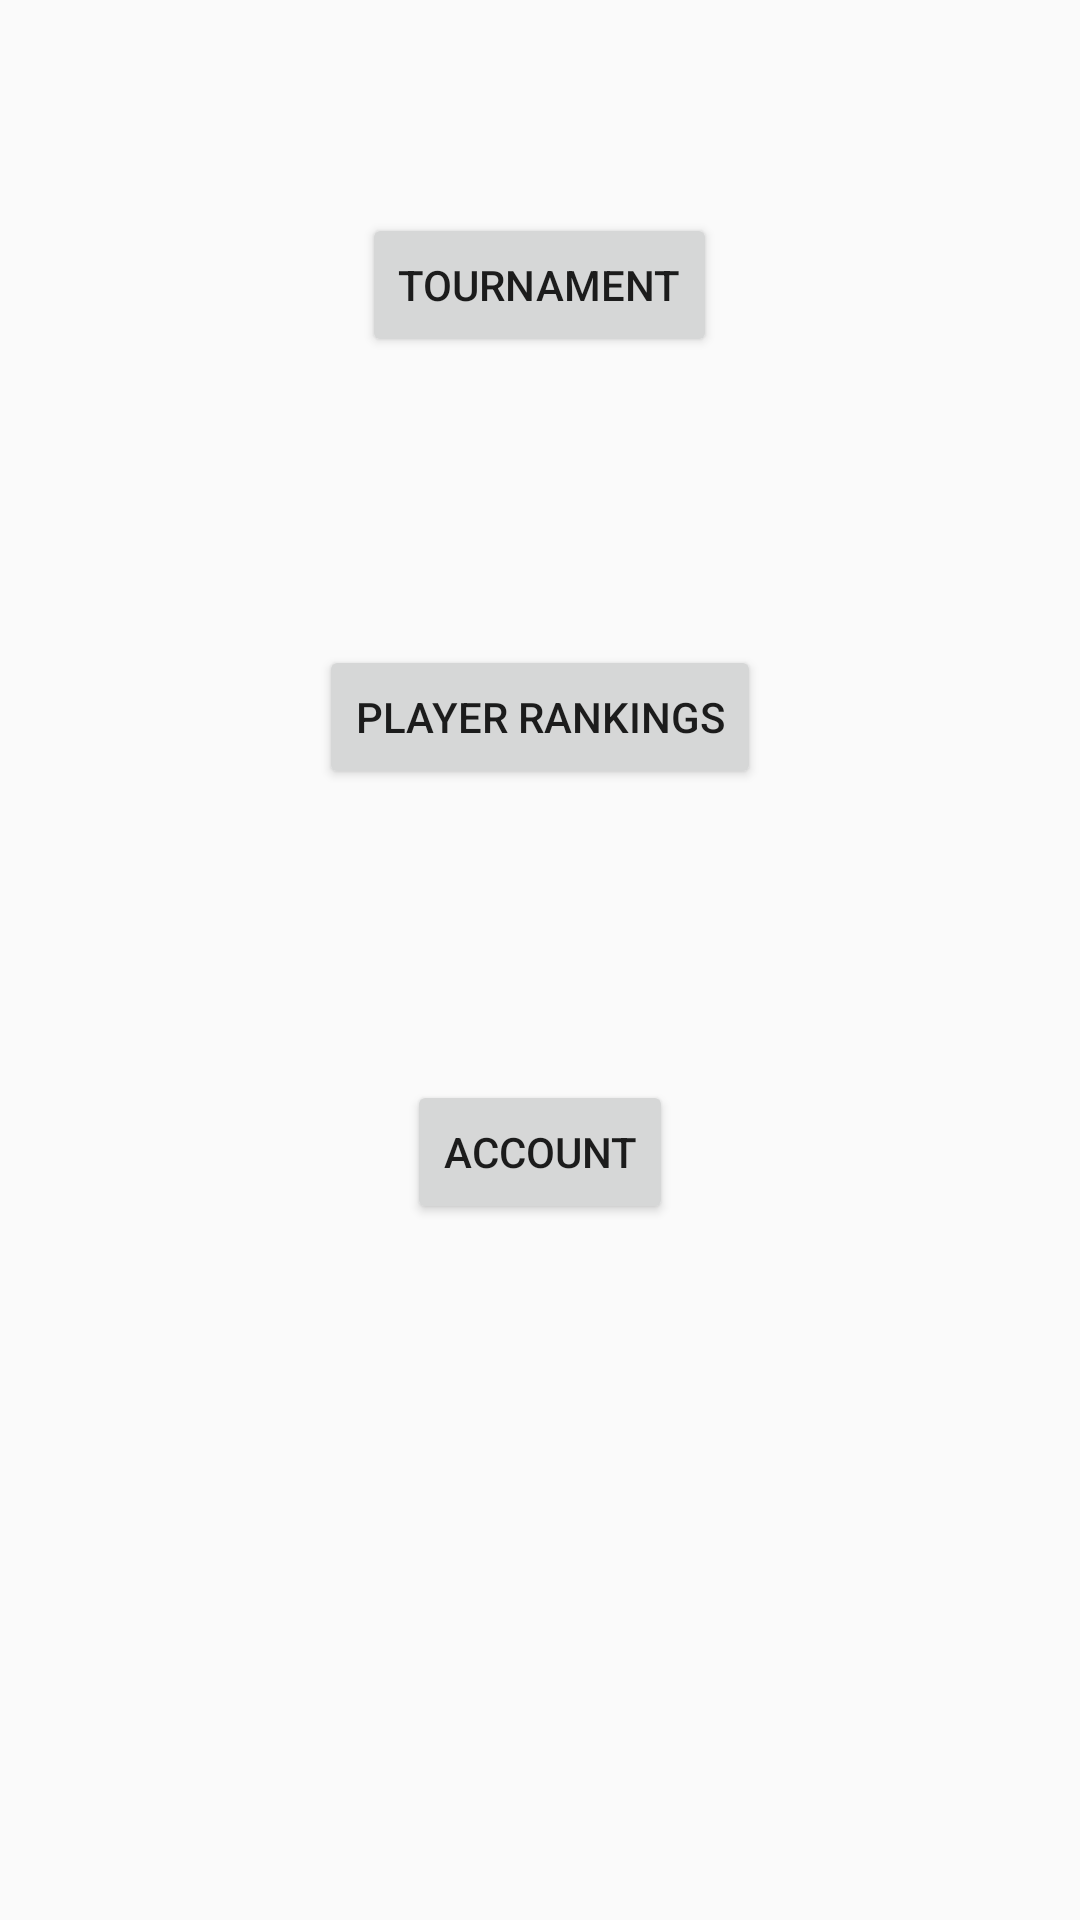

The Android layout XML behind this screen, and the referenced resources:
<!-- AndroidManifest.xml: application theme Theme.AppCompat.Light.DarkActionBar -->
<!-- res/layout/activity_home.xml -->
<RelativeLayout xmlns:android="http://schemas.android.com/apk/res/android"
    xmlns:tools="http://schemas.android.com/tools" android:layout_width="match_parent"
    android:layout_height="match_parent" android:paddingLeft="@dimen/activity_horizontal_margin"
    android:paddingRight="@dimen/activity_horizontal_margin"
    android:paddingTop="@dimen/activity_vertical_margin"
    android:paddingBottom="@dimen/activity_vertical_margin"
    tools:context="com.example.lovelyhearts.poker.HomeActivity">


    <Button
        android:layout_width="wrap_content"
        android:layout_height="wrap_content"
        android:text="Tournament"
        android:id="@+id/btn_home"
        android:layout_marginTop="71dp"
        android:layout_alignParentTop="true"
        android:layout_centerHorizontal="true" />

    <Button
        android:layout_width="wrap_content"
        android:layout_height="wrap_content"
        android:id="@+id/btn_rankings"
        android:layout_below="@+id/btn_home"
        android:layout_centerHorizontal="true"
        android:layout_marginTop="96dp"
        android:text="Player Rankings" />

    <Button
        android:layout_width="wrap_content"
        android:layout_height="wrap_content"
        android:text="Account"
        android:id="@+id/btn_account"
        android:layout_below="@+id/btn_rankings"
        android:layout_centerHorizontal="true"
        android:layout_marginTop="97dp" />
</RelativeLayout>
<!-- resources referenced by this layout -->
<resources>

</resources>
